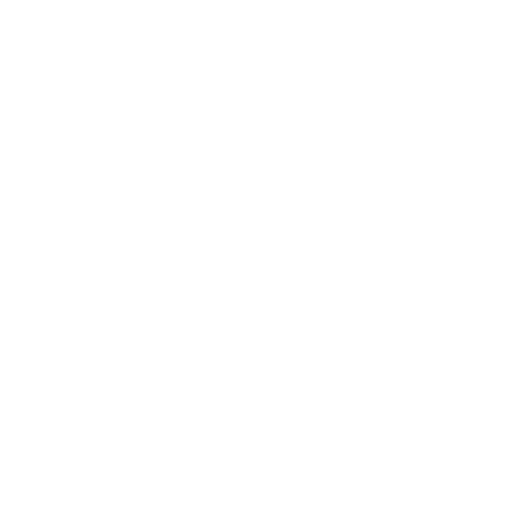
t = 0.00 s
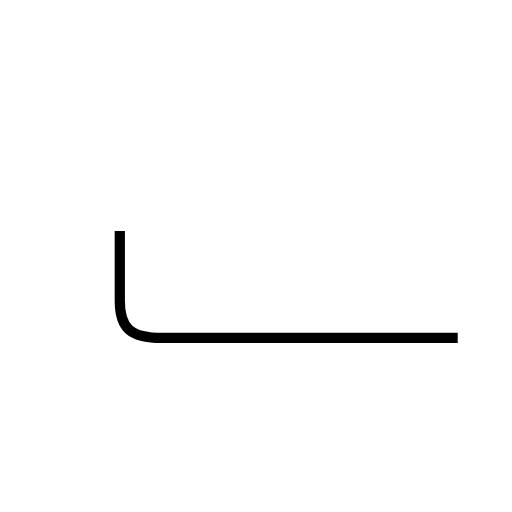
t = 1.26 s
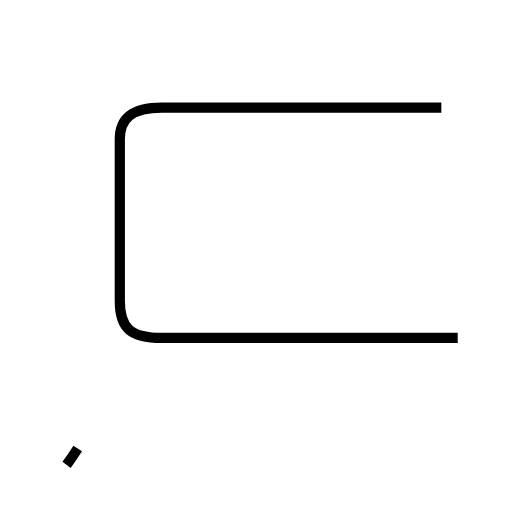
t = 2.59 s
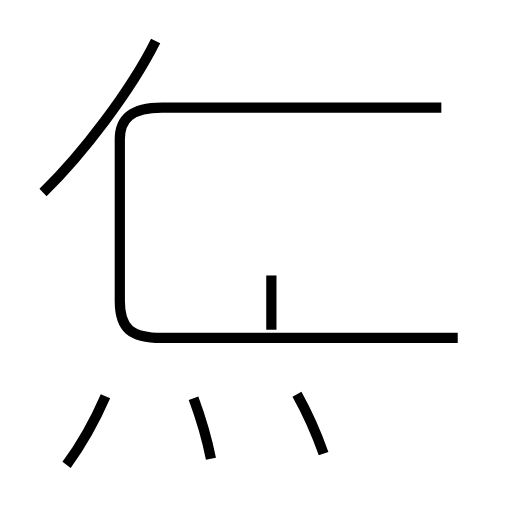
t = 3.85 s
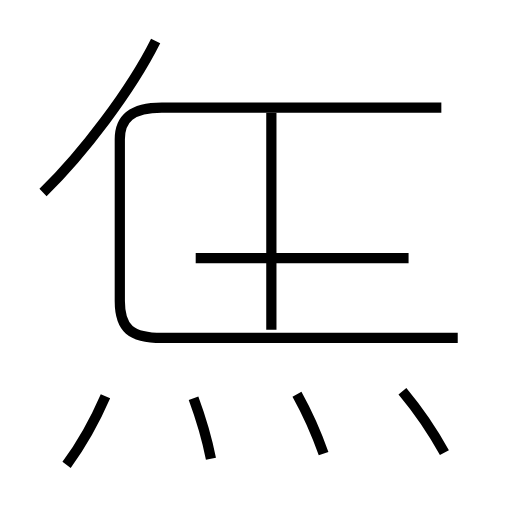
t = 5.17 s
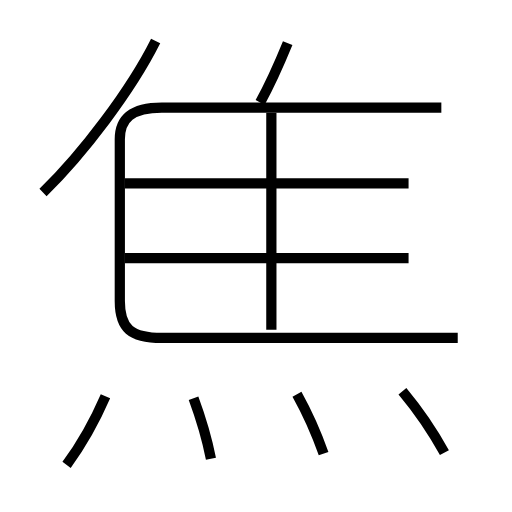
t = 6.40 s

The animated SVG that drew these frames (rendered in a browser with its animation timeline set to each time). Animation: 10 SMIL elements (animate=10); one cycle of 6.40 s.

<?xml version='1.0' encoding='utf-8'?>
<svg viewBox="0.0 -6.0 50.0 50.0" version="1.1" xmlns="http://www.w3.org/2000/svg"><rect x="-1000" y="-1000" width="2000" height="2000" stroke="white" fill="white" /><g style="fill:none;stroke:#000000;stroke-width:1"><path d="M 44.7 -11.0 L 15.8 -11.0 C 12.8 -11.0 11.7 -11.9 11.7 -14.6 L 11.7 -30.4 C 11.7 -32.4 12.8 -33.5 15.8 -33.5 L 43.1 -33.5 " transform="translate(0.0 38.0)" stroke-dasharray="84.29834123657628" stroke-dashoffset="84.29834123657628"><animate attributeName="stroke-dashoffset" from="84.29834123657628" to="0" dur="2.528950237097288s" begin="0s; anim_end.end" fill="freeze" id="anim0" /></path><path d="M 6.5 1.4 C 7.9 -0.5 9.3 -3.0 10.3 -5.3 " transform="translate(0.0 38.0)" stroke-dasharray="7.71742243006117" stroke-dashoffset="7.71742243006117"><animate attributeName="stroke-dashoffset" from="7.71742243006117" to="0" dur="0.2315226729018351s" begin="anim0.end" fill="freeze" id="anim1" /></path><path d="M 20.6 0.8 C 20.2 -1.2 19.6 -3.2 18.9 -5.1 " transform="translate(0.0 38.0)" stroke-dasharray="6.146166834904421" stroke-dashoffset="6.146166834904421"><animate attributeName="stroke-dashoffset" from="6.146166834904421" to="0" dur="0.18438500504713262s" begin="anim1.end" fill="freeze" id="anim2" /></path><path d="M 31.6 0.3 C 31.0 -1.4 30.0 -3.7 29.0 -5.5 " transform="translate(0.0 38.0)" stroke-dasharray="6.362550344525784" stroke-dashoffset="6.362550344525784"><animate attributeName="stroke-dashoffset" from="6.362550344525784" to="0" dur="0.1908765103357735s" begin="anim2.end" fill="freeze" id="anim3" /></path><path d="M 4.2 -25.2 C 8.1 -29.0 12.8 -35.2 15.2 -40.0 " transform="translate(0.0 38.0)" stroke-dasharray="18.509821503948366" stroke-dashoffset="18.509821503948366"><animate attributeName="stroke-dashoffset" from="18.509821503948366" to="0" dur="0.555294645118451s" begin="anim3.end" fill="freeze" id="anim4" /></path><path d="M 26.5 -11.8 L 26.5 -33.0 " transform="translate(0.0 38.0)" stroke-dasharray="21.2" stroke-dashoffset="21.2"><animate attributeName="stroke-dashoffset" from="21.2" to="0" dur="0.636s" begin="anim4.end" fill="freeze" id="anim5" /></path><path d="M 43.4 0.2 C 42.3 -1.8 40.8 -4.0 39.3 -5.8 " transform="translate(0.0 38.0)" stroke-dasharray="7.277376245195802" stroke-dashoffset="7.277376245195802"><animate attributeName="stroke-dashoffset" from="7.277376245195802" to="0" dur="0.21832128735587406s" begin="anim5.end" fill="freeze" id="anim6" /></path><path d="M 39.9 -18.8 L 12.2 -18.8 " transform="translate(0.0 38.0)" stroke-dasharray="27.7" stroke-dashoffset="27.7"><animate attributeName="stroke-dashoffset" from="27.7" to="0" dur="0.831s" begin="anim6.end" fill="freeze" id="anim7" /></path><path d="M 39.9 -26.1 L 12.2 -26.1 " transform="translate(0.0 38.0)" stroke-dasharray="27.7" stroke-dashoffset="27.7"><animate attributeName="stroke-dashoffset" from="27.7" to="0" dur="0.831s" begin="anim7.end" fill="freeze" id="anim8" /></path><path d="M 25.4 -34.0 C 26.4 -35.8 27.2 -37.6 28.1 -39.8" transform="translate(0.0 38.0)" stroke-dasharray="6.401624744497597" stroke-dashoffset="6.401624744497597"><animate attributeName="stroke-dashoffset" from="6.401624744497597" to="0" dur="0.1920487423349279s" begin="anim8.end" fill="freeze" id="anim_end" /></path></g></svg>
